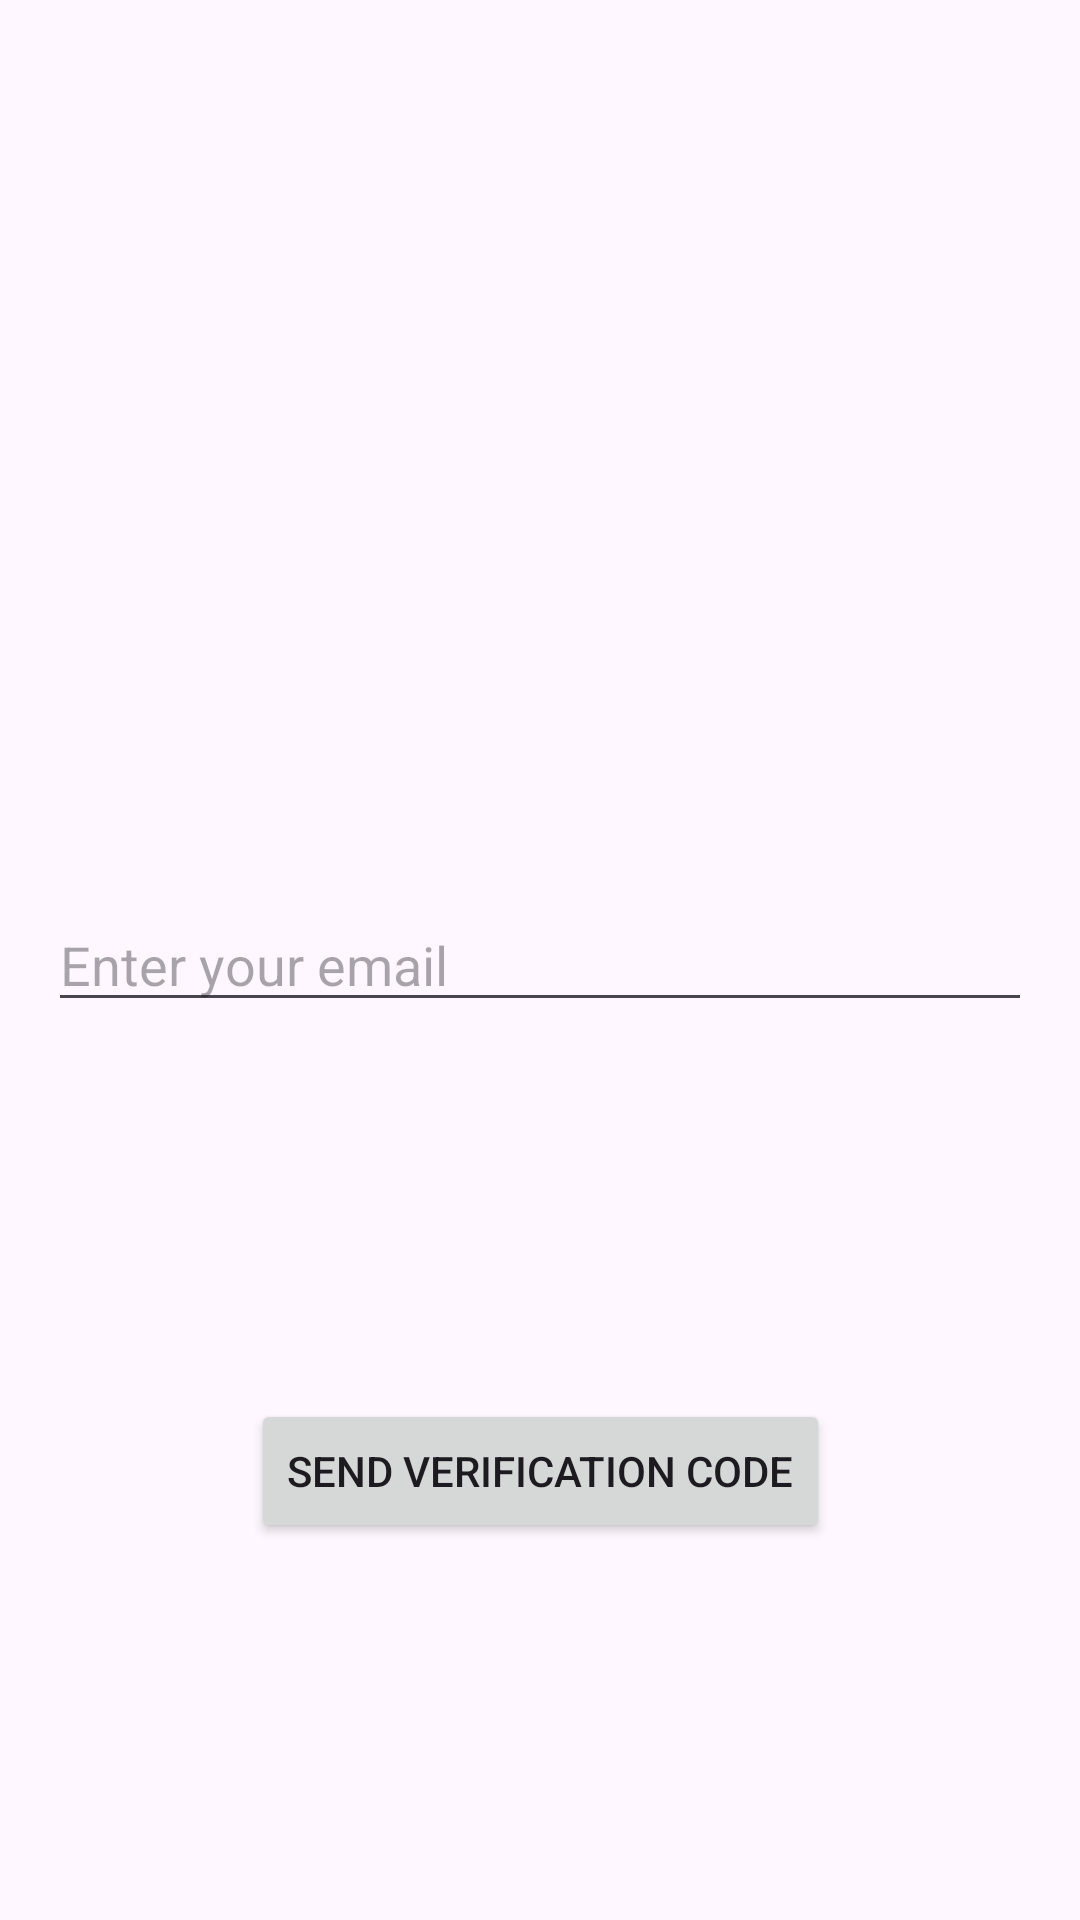

Android layout source for this screen:
<!-- AndroidManifest.xml: application theme Theme.DiscussFirst -->
<!-- res/layout/activity_email_verification.xml -->
<?xml version="1.0" encoding="utf-8"?>
<androidx.constraintlayout.widget.ConstraintLayout xmlns:android="http://schemas.android.com/apk/res/android"
    xmlns:app="http://schemas.android.com/apk/res-auto"
    xmlns:tools="http://schemas.android.com/tools"
    android:layout_width="match_parent"
    android:layout_height="match_parent"
    android:padding="16dp"
    tools:context=".EmailVerification">

    <EditText
        android:id="@+id/emailInput"
        android:layout_width="0dp"
        android:layout_height="wrap_content"
        android:hint="Enter your email"
        android:inputType="textEmailAddress"
        android:focusable="false"
        android:clickable="false"
        app:layout_constraintBottom_toBottomOf="parent"
        app:layout_constraintLeft_toLeftOf="parent"
        app:layout_constraintRight_toRightOf="parent"
        app:layout_constraintTop_toTopOf="parent" />

    <Button
        android:id="@+id/sendButton"
        android:layout_width="wrap_content"
        android:layout_height="wrap_content"
        android:text="Send Verification Code"
        app:layout_constraintTop_toBottomOf="@id/emailInput"
        app:layout_constraintLeft_toLeftOf="parent"
        app:layout_constraintRight_toRightOf="parent"
        app:layout_constraintBottom_toBottomOf="parent"
        android:layout_marginTop="16dp" />
</androidx.constraintlayout.widget.ConstraintLayout>
<!-- resources referenced by this layout -->
<resources>
  <style name="Theme.DiscussFirst" parent="Base.Theme.DiscussFirst" />
  <style name="Base.Theme.DiscussFirst" parent="Theme.Material3.DayNight.NoActionBar">
          
          
      </style>
</resources>
